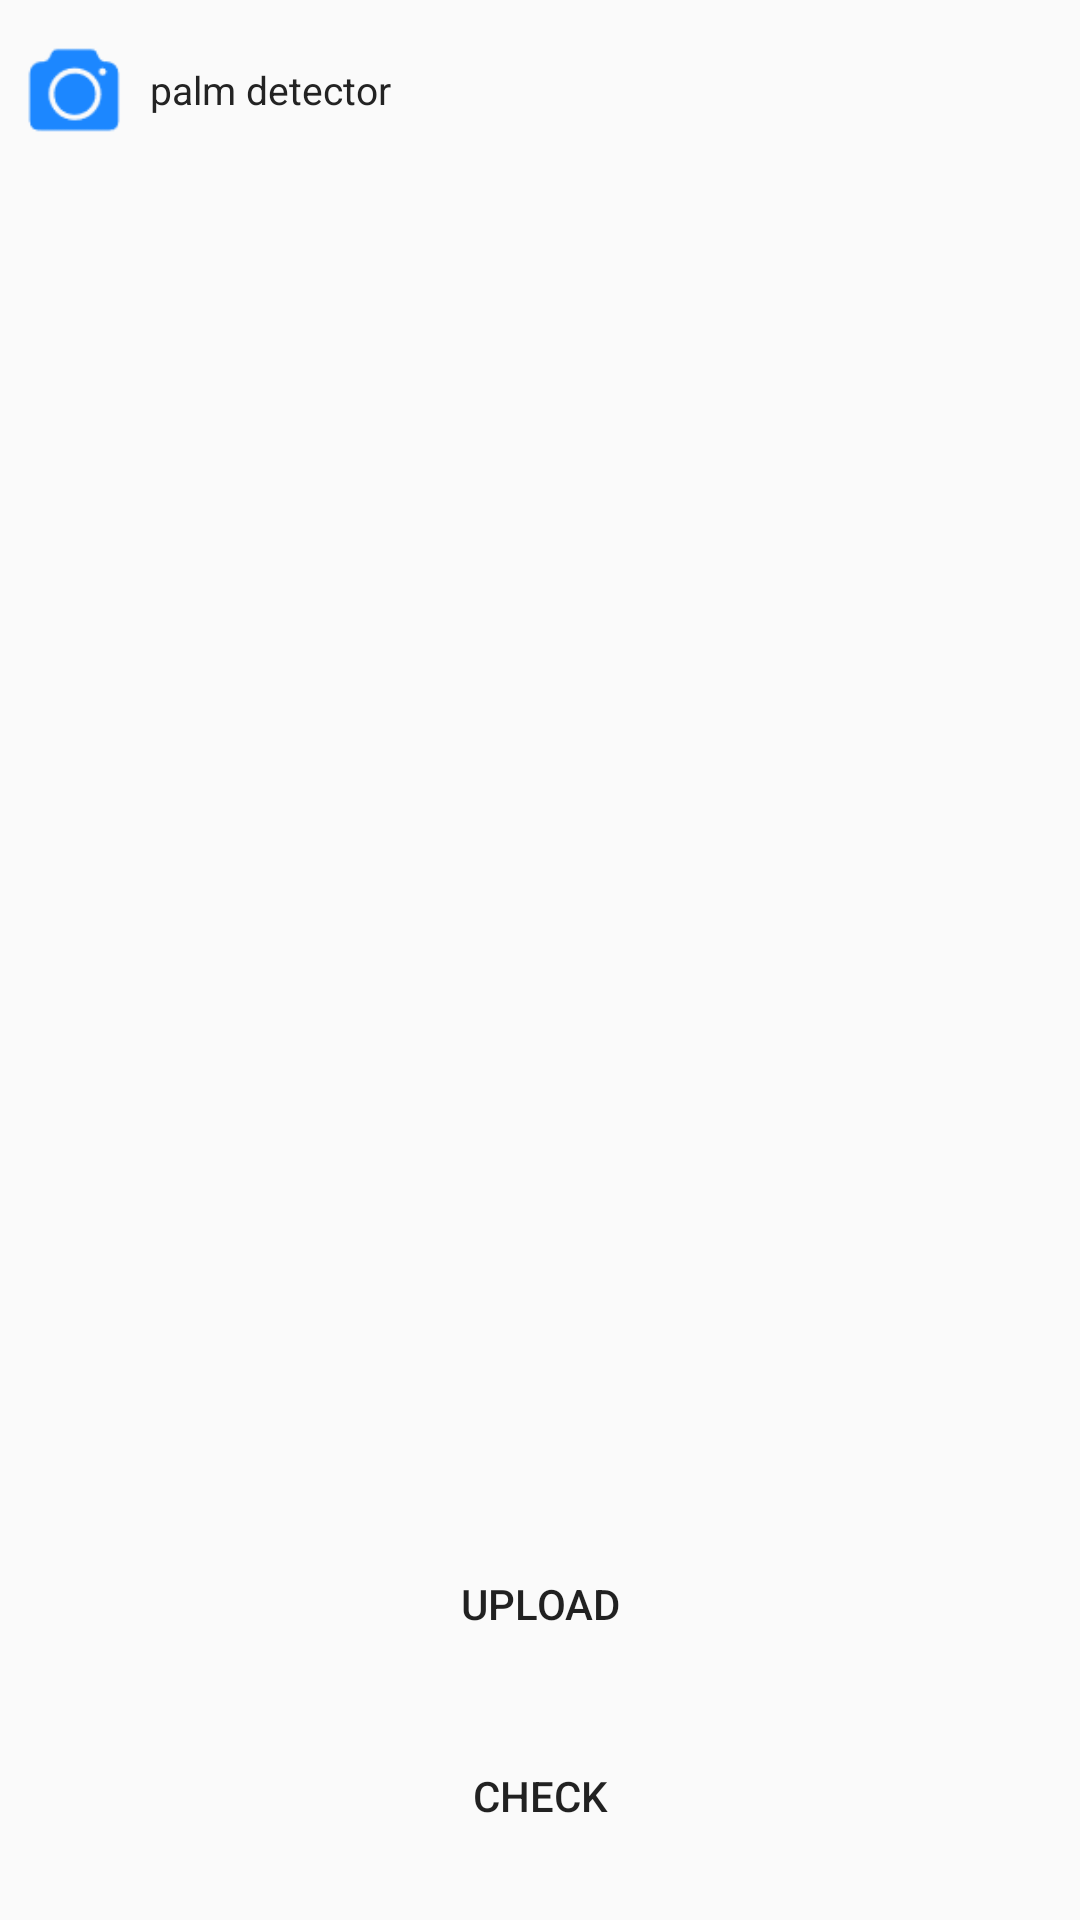

Write the Android layout XML for this screen, with the resource values it uses.
<!-- AndroidManifest.xml: application theme AppTheme -->
<!-- res/layout/activity_main.xml -->
<?xml version="1.0" encoding="utf-8"?>
<LinearLayout xmlns:android="http://schemas.android.com/apk/res/android"
    xmlns:app="http://schemas.android.com/apk/res-auto"
    xmlns:tools="http://schemas.android.com/tools"
    android:layout_width="match_parent"
    android:layout_height="match_parent"
    android:orientation="vertical"
    tools:context=".MainActivity">

    <LinearLayout
        android:id="@+id/tv_photo"
        android:layout_width="match_parent"
        android:layout_height="@dimen/dp_60"
        android:orientation="horizontal"
        android:gravity="center_vertical">
        <ImageView
            android:layout_width="@dimen/dp_50"
            android:layout_height="@dimen/dp_50"
            android:src="@mipmap/takephoto" />
        <TextView
            android:layout_width="wrap_content"
            android:layout_height="wrap_content"
            android:text="palm detector"
            android:textSize="@dimen/sp_13"
            android:textColor="@color/black" />
    </LinearLayout>



    <LinearLayout
        android:layout_width="match_parent"
        android:layout_height="0dp"
        android:layout_weight="1.5"
        android:layout_gravity="center_vertical">

        <ImageView
            android:id="@+id/iv_bg"
            android:layout_width="@dimen/dp_360"
            android:layout_height="@dimen/dp_200"
            android:layout_gravity="center" />
    </LinearLayout>

    <LinearLayout
        android:layout_width="match_parent"
        android:layout_height="0dp"
        android:layout_weight="1.5">
    </LinearLayout>

    <LinearLayout
        android:layout_width="match_parent"
        android:layout_height="0dp"
        android:layout_weight="1"
        android:orientation="vertical">

        
        <Button
            android:id="@+id/btn_add"
            android:text="Upload"
            android:layout_width="match_parent"
            android:layout_height="wrap_content"
            android:background="@drawable/button_drawable"
            android:layout_marginTop="16dp"/> 

        
        <Button
            android:id="@+id/btn_check"
            android:text="Check"
            android:layout_width="match_parent"
            android:layout_height="wrap_content"
            android:background="@drawable/button_drawable"
            android:layout_marginTop="16dp"/> 
    </LinearLayout>

</LinearLayout>
<!-- resources referenced by this layout -->
<resources>
  <color name="black">#232323</color>
  <dimen name="dp_200">200dp</dimen>
  <dimen name="dp_360">360dp</dimen>
  <dimen name="dp_50">50dp</dimen>
  <dimen name="dp_60">60dp</dimen>
  <dimen name="sp_13">13sp</dimen>
  <!-- mipmap takephoto: png bitmap (mipmap-xxxhdpi, 1422 bytes) -->
  <style name="AppTheme" parent="Theme.AppCompat.Light.DarkActionBar">
          
          <item name="colorPrimary">@color/colorPrimary</item>
          <item name="colorPrimaryDark">@color/colorPrimaryDark</item>
          <item name="colorAccent">@color/colorAccent</item>
      </style>
  <color name="colorPrimary">#6200EE</color>
  <color name="colorPrimaryDark">#6200EE</color>
  <color name="colorAccent">#03DAC5</color>
</resources>
